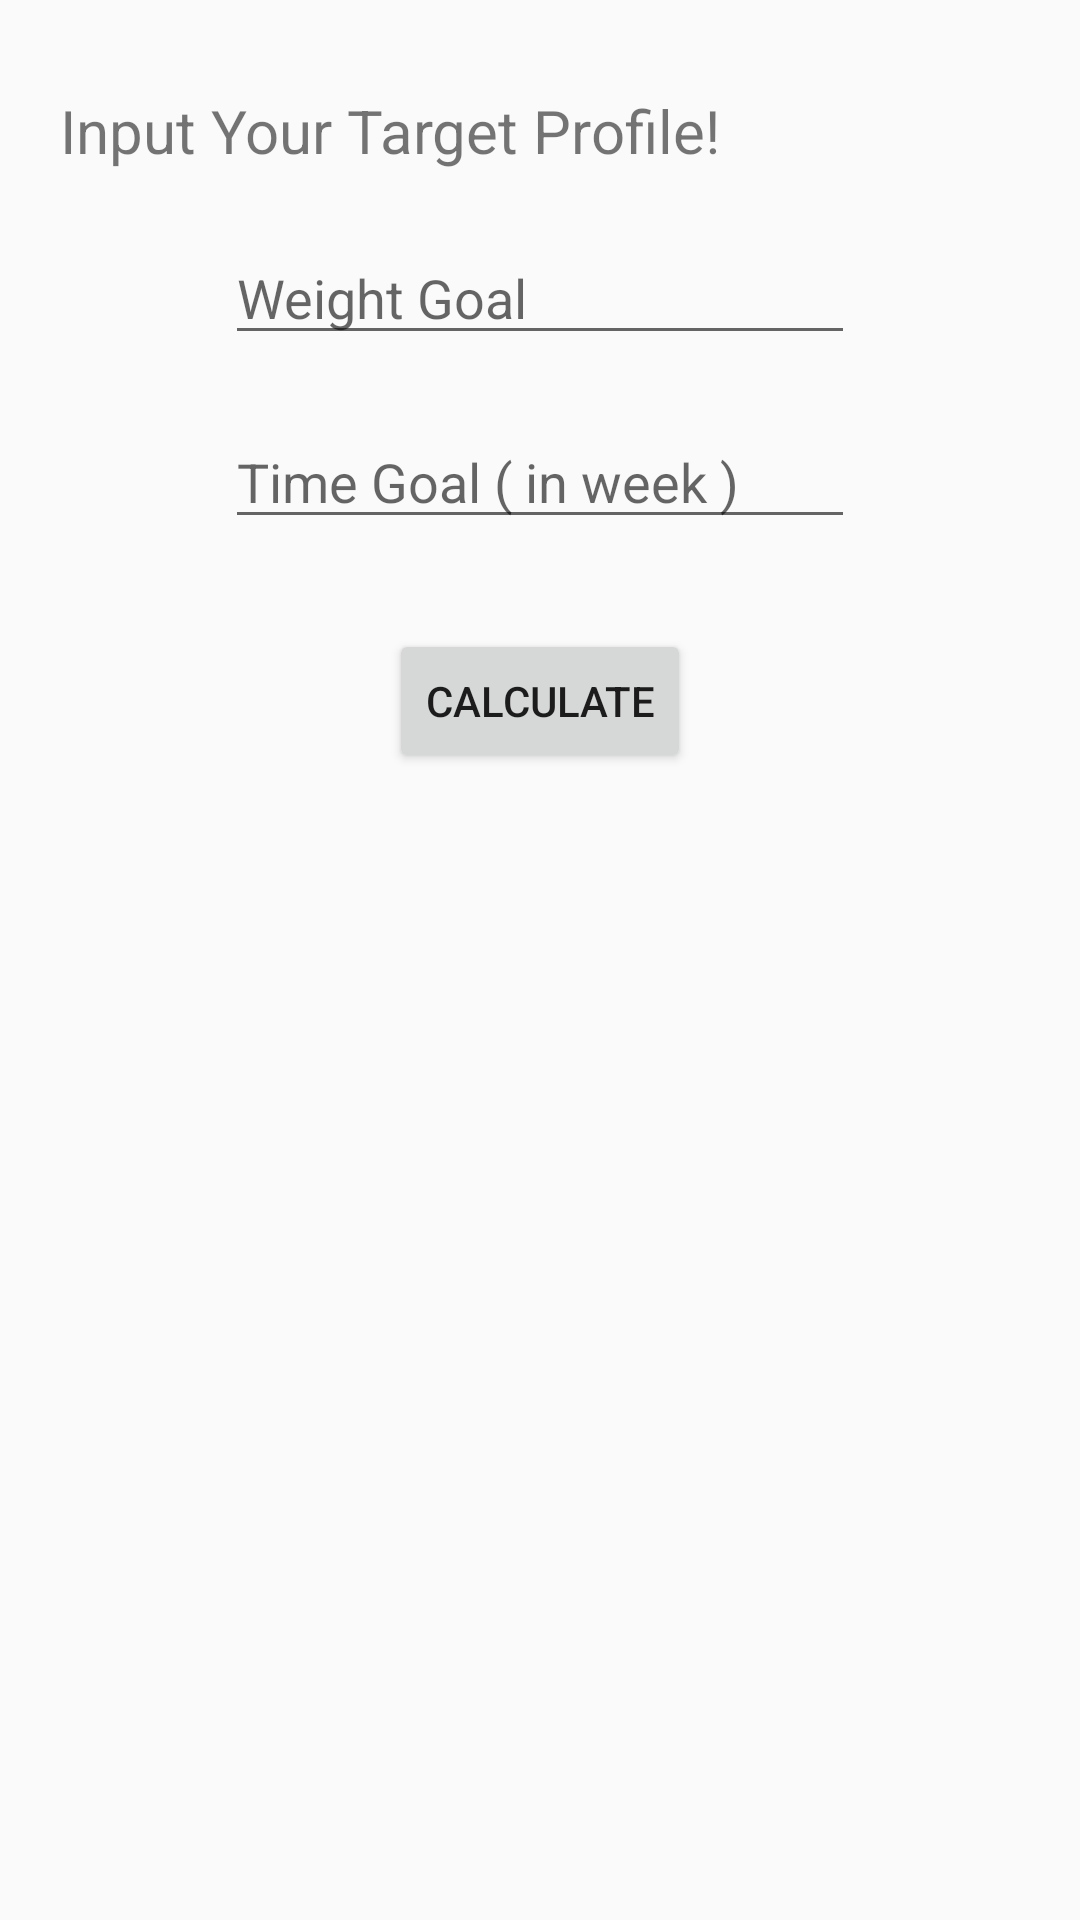

This screen was rendered from an Android layout file. Write that file and the resources it references.
<!-- AndroidManifest.xml: application theme AppTheme -->
<!-- res/layout/calculate_target.xml -->
<?xml version="1.0" encoding="utf-8"?>
<RelativeLayout xmlns:android="http://schemas.android.com/apk/res/android"
    android:layout_width="match_parent" android:layout_height="match_parent"
    >

    <TextView
        android:id="@+id/text1"
        android:layout_width="wrap_content"
        android:layout_height="wrap_content"
        android:text="Input Your Target Profile!"
        android:layout_marginTop="30sp"
        android:layout_marginLeft="20sp"
        android:textSize="20sp"
        />

    <EditText
        android:id="@+id/editTargetWeight"
        android:layout_width="wrap_content"
        android:layout_height="wrap_content"
        android:layout_below="@+id/text1"
        android:layout_centerHorizontal="true"
        android:layout_marginTop="20dp"
        android:ems="10"
        android:hint="Weight Goal"
        android:inputType="textPersonName" />

    <EditText
        android:id="@+id/editTargetTime"
        android:layout_width="wrap_content"
        android:layout_height="wrap_content"
        android:layout_below="@+id/editTargetWeight"
        android:layout_centerHorizontal="true"
        android:layout_marginTop="20dp"
        android:ems="10"
        android:hint="Time Goal ( in week )"
        android:inputType="textPersonName" />

    <Button
        android:id="@+id/calculate_target_next"
        android:layout_width="wrap_content"
        android:layout_height="wrap_content"
        android:layout_below="@id/editTargetTime"
        android:layout_centerHorizontal="true"
        android:layout_marginTop="30dp"
        android:text="@string/calculate"
        android:onClick="calculate"
        />

</RelativeLayout>
<!-- resources referenced by this layout -->
<resources>
  <string name="calculate">Calculate </string>
  <style name="AppTheme" parent="Theme.AppCompat.Light.DarkActionBar">
          
          <item name="colorPrimary">@color/colorPrimary</item>
          <item name="colorPrimaryDark">@color/colorPrimaryDark</item>
          <item name="colorAccent">@color/colorAccent</item>
      </style>
  <color name="colorPrimary">#17c4f1</color>
  <color name="colorPrimaryDark">#3093db</color>
  <color name="colorAccent">#FA4D88</color>
</resources>
